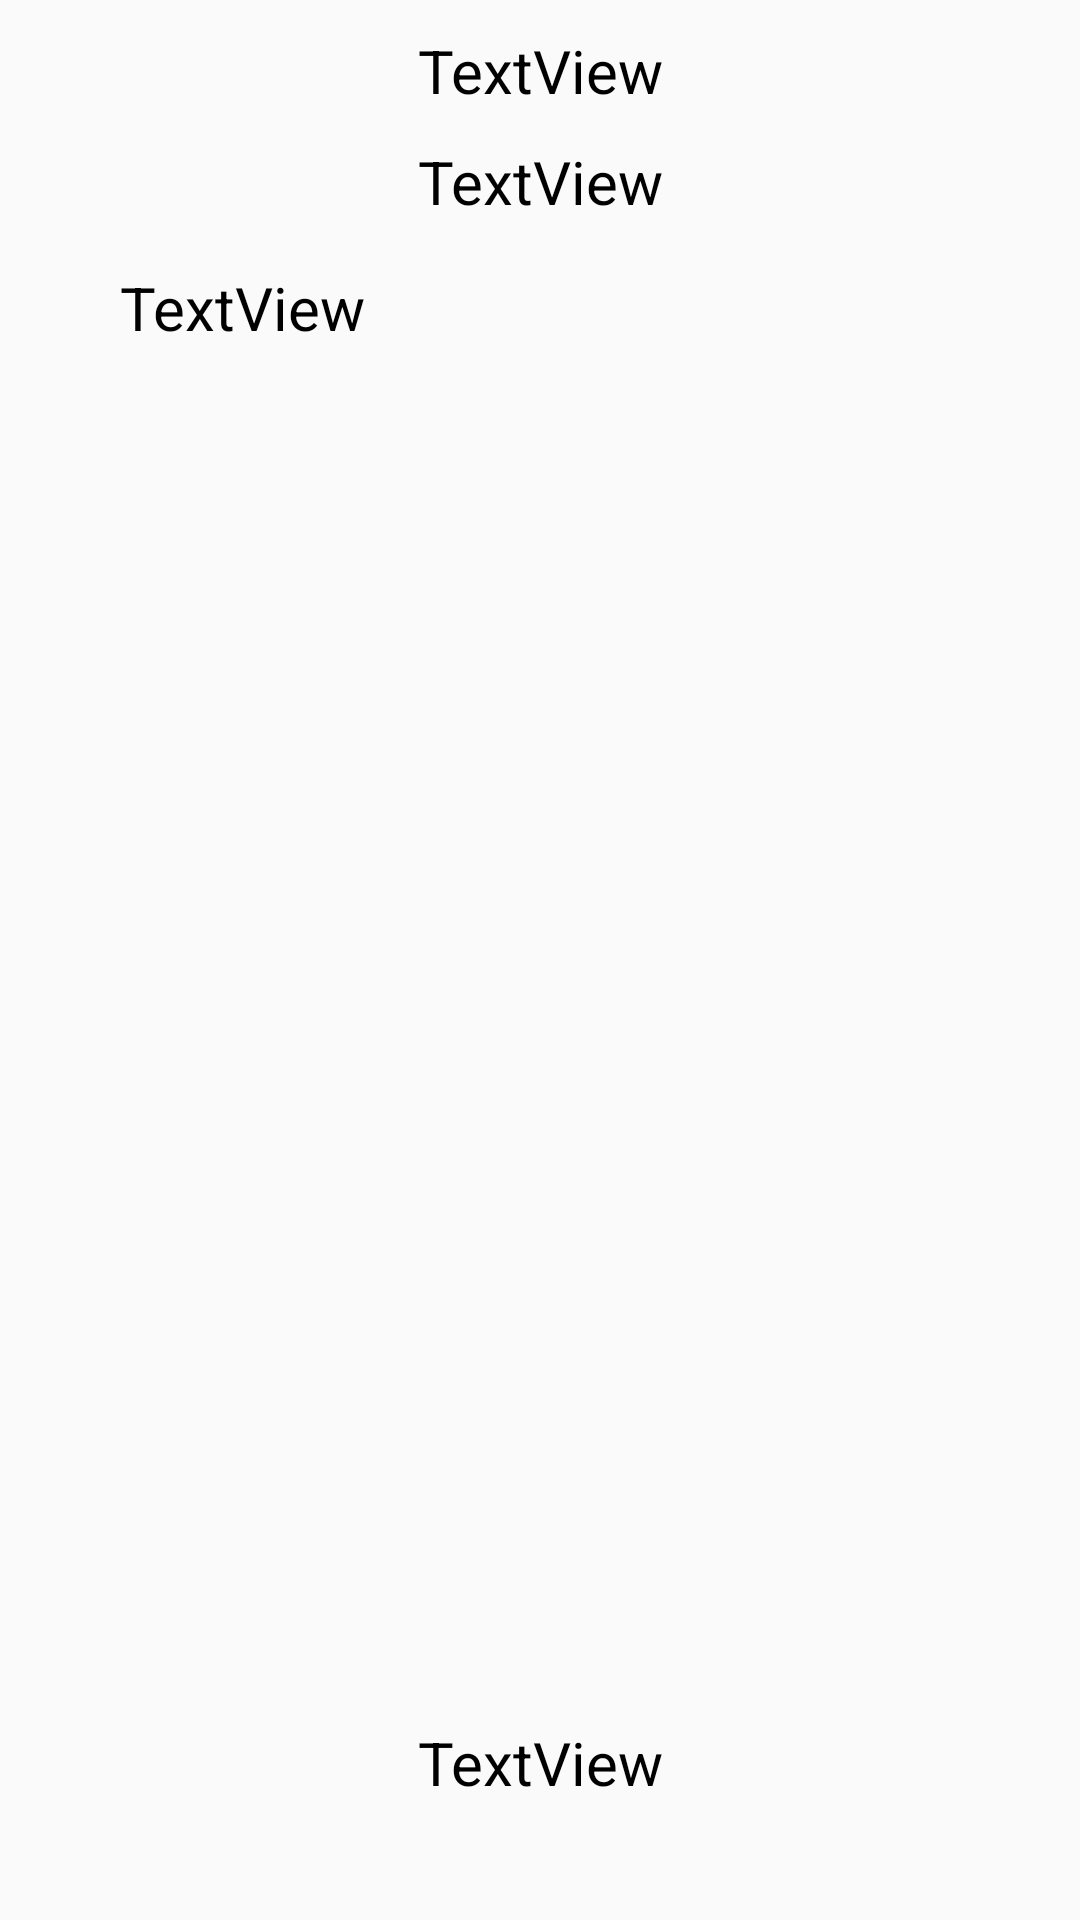

Produce the Android XML layout that renders to this screen, including the resource entries it uses.
<!-- AndroidManifest.xml: application theme Theme.MyApplication -->
<!-- res/layout/card_details.xml -->
<?xml version="1.0" encoding="utf-8"?>
<LinearLayout xmlns:android="http://schemas.android.com/apk/res/android"
    xmlns:tools="http://schemas.android.com/tools"
    android:layout_width="match_parent"
    android:layout_height="wrap_content"
    android:layout_marginHorizontal="20dp"
    android:layout_marginTop="20dp"
    android:layout_marginBottom="20dp"
    android:orientation="vertical">

    <TextView
        android:id="@+id/textName"
        android:layout_width="match_parent"
        android:layout_height="wrap_content"
        android:layout_marginHorizontal="20dp"
        android:layout_marginTop="10dp"
        android:gravity="center"
        android:text="@string/textview"
        android:textColor="@color/black"
        android:textSize="20sp" />

    <TextView
        android:id="@+id/textAuthor"
        android:layout_width="match_parent"
        android:layout_height="wrap_content"
        android:layout_marginHorizontal="20dp"
        android:layout_marginTop="10dp"
        android:gravity="center"
        android:text="@string/textview"
        android:textColor="@color/black"
        android:textSize="20sp" />

    <ScrollView
        android:layout_width="match_parent"
        android:layout_height="500dp"
        android:paddingHorizontal="20dp"
        android:paddingTop="15dp"
        android:paddingBottom="15dp">

        <TextView
            android:id="@+id/textFullDescription"
            android:layout_width="match_parent"
            android:layout_height="wrap_content"
            android:layout_marginHorizontal="20dp"
            android:justificationMode="inter_word"
            android:text="@string/textview"
            android:textColor="@color/black"
            android:textSize="20sp" />
    </ScrollView>

    <TextView
        android:id="@+id/textDate"
        android:layout_width="match_parent"
        android:layout_height="wrap_content"
        android:layout_marginHorizontal="20dp"
        android:layout_marginBottom="10dp"
        android:gravity="center"
        android:lines="1"
        android:text="@string/textview"
        android:textColor="@color/black"
        android:textSize="20sp" />

    <Button
        android:id="@+id/button"
        android:layout_width="match_parent"
        android:layout_height="wrap_content"
        android:layout_marginHorizontal="20dp"
        android:layout_marginBottom="20dp"
        android:text="@string/edit" />

    <Button
        android:id="@+id/del_button"
        android:layout_width="match_parent"
        android:layout_height="wrap_content"
        android:layout_marginHorizontal="20dp"
        android:layout_marginBottom="20dp"
        android:text="@string/delete" />
</LinearLayout>
<!-- resources referenced by this layout -->
<resources>
  <color name="black">#FF000000</color>
  <string name="delete">Delete</string>
  <string name="edit">Edit</string>
  <string name="textview">TextView</string>
  <style name="Theme.MyApplication" parent="Theme.AppCompat.DayNight.NoActionBar">
  
      </style>
</resources>
